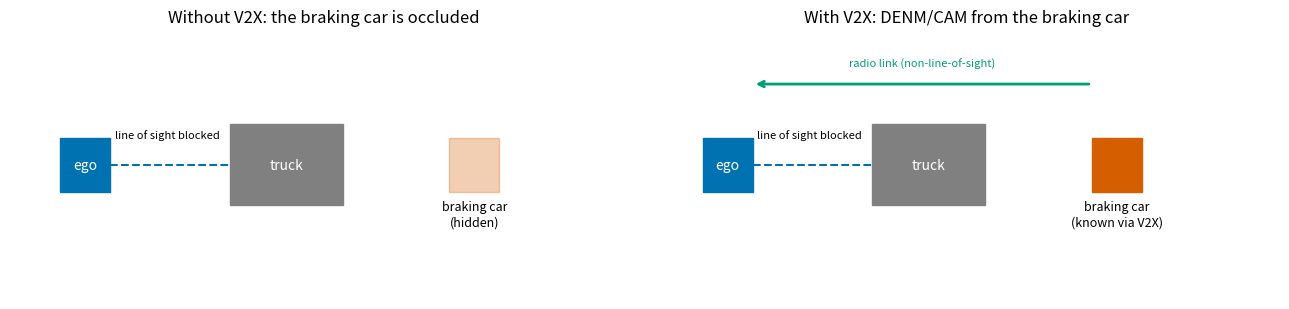
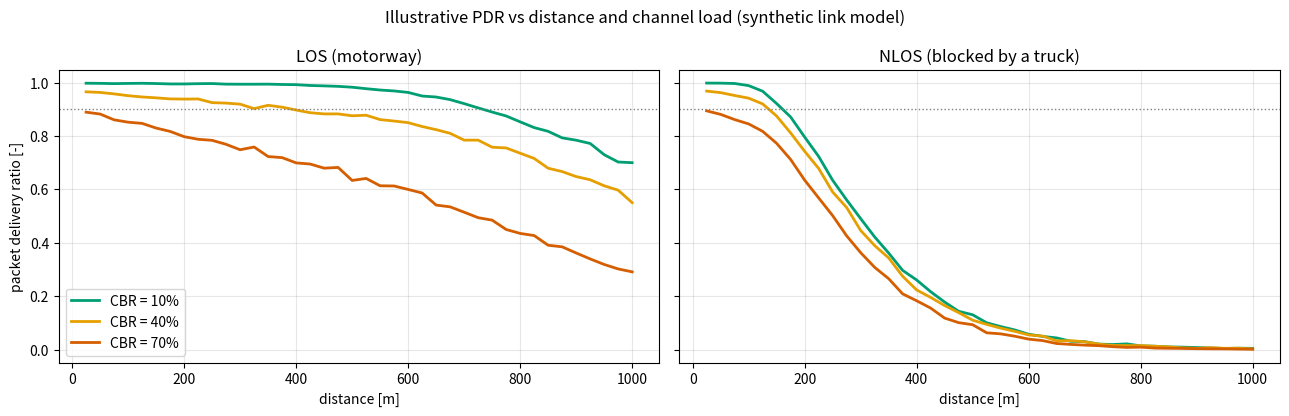

Python code for these plots, in order: (Note: this script raises an exception after producing the figures.)
import numpy as np
import pandas as pd
import matplotlib.pyplot as plt

rng = np.random.default_rng(42)
plt.rcParams.update({"figure.dpi": 100, "axes.grid": True, "grid.alpha": 0.3})
OI = {"blue": "#0072B2", "orange": "#E69F00", "green": "#009E73", "red": "#D55E00",
      "purple": "#CC79A7", "sky": "#56B4E9", "yellow": "#F0E442", "black": "#000000"}
pd.set_option("display.max_colwidth", 90)
print("numpy", np.__version__, "| pandas", pd.__version__)

fig, axes = plt.subplots(1, 2, figsize=(13, 3.2))
for ax, title, known in [(axes[0], "Without V2X: the braking car is occluded", False),
                         (axes[1], "With V2X: DENM/CAM from the braking car", True)]:
    ax.set_xlim(0, 100); ax.set_ylim(0, 20); ax.axis("off"); ax.set_title(title)
    ax.add_patch(plt.Rectangle((8, 8), 8, 4, color=OI["blue"])); ax.text(12, 10, "ego", ha="center", va="center", color="white")
    ax.add_patch(plt.Rectangle((35, 7), 18, 6, color="grey")); ax.text(44, 10, "truck", ha="center", va="center", color="white")
    ax.add_patch(plt.Rectangle((70, 8), 8, 4, color=OI["red"], alpha=1.0 if known else 0.3))
    ax.text(74, 5.5, "braking car\n(" + ("known via V2X" if known else "hidden") + ")", ha="center", fontsize=9)
    ax.plot([16, 35], [10, 10], ls="--", color=OI["blue"]); ax.text(25, 12, "line of sight blocked", ha="center", fontsize=8)
    if known:
        ax.annotate("", xy=(16, 16), xytext=(70, 16), arrowprops=dict(arrowstyle="->", color=OI["green"], lw=2))
        ax.text(43, 17.3, "radio link (non-line-of-sight)", ha="center", fontsize=8, color=OI["green"])
plt.tight_layout(); plt.show()

access = pd.DataFrame([
    ["Radio basis", "IEEE 802.11p (OFDM, CSMA/CA); successor IEEE 802.11bd",
     "3GPP Rel-14/15 LTE sidelink (PC5), SC-FDMA, sensing-based semi-persistent scheduling",
     "3GPP Rel-16+ NR sidelink (PC5); complements, does not replace, LTE-V2X basic safety"],
    ["Spectrum", "5.9 GHz ITS band", "5.9 GHz ITS band (PC5); operator bands for Uu", "5.9 GHz ITS band (PC5); operator bands for Uu"],
    ["Network needed?", "No (ad hoc broadcast)", "No for PC5 'mode 4'; Uu uses the cellular network (V2N)",
     "No for PC5; Uu via network"],
    ["Main use", "Day-1 awareness and hazard warnings (CAM/DENM, BSM)", "Same message sets as left (BSM/CAM/DENM)",
     "Advanced use cases: sensor sharing, manoeuvre coordination, platooning"],
    ["Standards", "IEEE 802.11p; ETSI EN 302 663 (ITS-G5); US DSRC (being retired)",
     "3GPP TS 36.300 ff.; ETSI EN 303 613; SAE J3161/1", "3GPP TS 38.300 ff."],
], columns=["", "ITS-G5 / DSRC", "LTE-V2X (C-V2X)", "NR-V2X (5G sidelink)"])
access

req = pd.DataFrame([
    ["TS 22.185 (LTE V2X, Rel-14)", "V2V / V2P messages, direct or via RSU", 100, None, "R-5.2.1-001"],
    ["TS 22.185 (LTE V2X, Rel-14)", "Pre-crash sensing (V2V)", 20, None, "R-5.2.1-002"],
    ["TS 22.185 (LTE V2X, Rel-14)", "V2N (via application server)", 1000, None, "R-5.2.1-004"],
    ["TS 22.186 (eV2X, Rel-16)", "Cooperative collision avoidance", 10, 99.99, "R.5.3-001"],
    ["TS 22.186 (eV2X, Rel-16)", "Emergency trajectory alignment", 3, 99.999, "R.5.3-006"],
    ["TS 22.186 (eV2X, Rel-16)", "Sensor sharing, higher automation, 200 m", 3, 99.999, "R.5.4-003"],
    ["TS 22.186 (eV2X, Rel-16)", "Sensor sharing, lower automation, 1000 m", 100, 99.0, "R.5.4-001"],
], columns=["3GPP spec", "Scenario", "max end-to-end latency [ms]", "reliability [%]", "requirement"])
req

msgs = pd.DataFrame([
    ["US", "BSM - Basic Safety Message", "SAE J2735 (format), J2945/1 (performance)", "periodic (nominally 10 Hz)", "position, speed, heading, acceleration, brake status, size"],
    ["US", "SPaT / MAP", "SAE J2735", "periodic (RSU)", "signal phase & timing; intersection geometry"],
    ["US", "PSM - Personal Safety Message", "SAE J2735", "periodic", "vulnerable road user position/motion"],
    ["US", "SDSM - Sensor Data Sharing Message", "SAE J3224 (format in J2735)", "periodic", "objects detected by the sender's sensors"],
    ["EU", "CAM - Cooperative Awareness Message", "ETSI EN 302 637-2", "every 100-1000 ms, triggered by dynamics", "as BSM"],
    ["EU", "DENM - Decentralized Environmental Notification", "ETSI EN 302 637-3", "event-driven, repeated", "hazard type, location, validity (e.g. emergency braking, road works)"],
    ["EU", "SPATEM / MAPEM", "ETSI TS 103 301", "periodic (RSU)", "signal phase & timing; intersection topology"],
    ["EU", "CPM - Collective Perception Message", "ETSI TS 103 324 (V2.1.1, 2023)", "every 100-1000 ms", "perceived objects, sensor information, free space"],
], columns=["Region", "Message", "Standard", "Generation", "Content"])
msgs

# ETSI EN 302 637-2 (V1.4.1): a CAM is generated when, since the last CAM, heading changed > 4 deg,
# position changed > 4 m or speed changed > 0.5 m/s - but not more often than every 100 ms (T_GenCamMin)
# and at least every 1000 ms (T_GenCamMax). Simplified check, evaluated every 100 ms.
def cam_rate(speed_mps, heading_rate_dps=0.0, accel=0.0, horizon=60.0):
    dt = 0.05   # T_CheckCamGen <= T_GenCamMin (100 ms)
    last_pos = pos = 0.0
    last_head = head = 0.0
    last_v = v = speed_mps
    last_t, n = 0.0, 0
    for k in range(1, int(horizon / dt) + 1):
        tt = k * dt
        pos += v * dt; head += heading_rate_dps * dt; v = max(0.0, v + accel * dt)
        trig = abs(head - last_head) > 4 or abs(pos - last_pos) > 4 or abs(v - last_v) > 0.5
        if (trig and tt - last_t >= 0.1 - 1e-9) or tt - last_t >= 1.0 - 1e-9:
            n += 1; last_t, last_pos, last_head, last_v = tt, pos, head, v
    return n / horizon

cam = pd.DataFrame([{"situation": s, "speed [km/h]": v, "CAM rate [Hz]": round(cam_rate(v / 3.6, hr, a), 1)}
                    for s, v, hr, a in [("standstill", 0, 0, 0), ("slow urban", 10, 0, 0), ("urban", 30, 0, 0),
                                        ("urban, turning 20 deg/s", 30, 20, 0), ("motorway", 130, 0, 0)]])
cam

# Illustrative link model (NOT calibrated to a specific radio): log-distance path loss with log-normal
# shadowing, a fixed SINR threshold, and a collision probability that grows with the channel busy ratio (CBR).
P_TX_DBM, NOISE_DBM, SINR_TH_DB = 29.0, -98.0, 5.0   # EIRP incl. antenna gains, noise floor (10 MHz, NF 6 dB), threshold
PL0_DB, D0_M = 47.9, 1.0                             # free-space loss at 1 m, 5.9 GHz
EXPONENT = {"LOS (motorway)": 2.4, "NLOS (blocked by a truck)": 3.0}
SIGMA_DB = {"LOS (motorway)": 4.0, "NLOS (blocked by a truck)": 6.0}

def link_ok(d_m, env, n, rng=rng):
    """True where the received SNR (one shadowing draw per sample) exceeds the decoding threshold."""
    pl = PL0_DB + 10 * EXPONENT[env] * np.log10(np.maximum(d_m, D0_M) / D0_M) + rng.normal(0, SIGMA_DB[env], n)
    return (P_TX_DBM - pl - NOISE_DBM) > SINR_TH_DB

def p_collision(d_m, cbr):
    """Packet loss from simultaneous transmissions; grows with load and with distance (hidden terminals)."""
    return cbr ** 2 * (0.2 + d_m / 1000)

def pdr(d_m, cbr, env, n=4000, rng=rng):
    """Monte Carlo packet delivery ratio at distance d_m for channel busy ratio cbr in [0,1]."""
    ok = link_ok(d_m, env, n, rng) & (rng.random(n) > p_collision(d_m, cbr))
    return ok.mean()

distances = np.arange(25, 1001, 25)
fig, axes = plt.subplots(1, 2, figsize=(13, 4.2), sharey=True)
pdr_tab = {}
for ax, env in zip(axes, EXPONENT):
    for cbr, c in [(0.1, OI["green"]), (0.4, OI["orange"]), (0.7, OI["red"])]:
        y = [pdr(d, cbr, env) for d in distances]
        pdr_tab[(env, cbr)] = dict(zip(distances, y))
        ax.plot(distances, y, color=c, lw=2, label=f"CBR = {cbr:.0%}")
    ax.set_title(env); ax.set_xlabel("distance [m]"); ax.axhline(0.9, color="grey", ls=":", lw=1)
axes[0].set_ylabel("packet delivery ratio [-]"); axes[0].legend()
fig.suptitle("Illustrative PDR vs distance and channel load (synthetic link model)")
plt.tight_layout(); plt.show()

def range_at(env, cbr, target=0.9):
    d = [dd for dd, p in pdr_tab[(env, cbr)].items() if p >= target]
    return max(d) if d else 0

summary = pd.DataFrame([{"environment": env, "CBR": cbr, "max distance with PDR >= 90 % [m]": range_at(env, cbr)}
                        for env in EXPONENT for cbr in (0.1, 0.4, 0.7)])
display(summary)
for env in EXPONENT:
    lo, hi = range_at(env, 0.1), range_at(env, 0.7)
    if hi == 0:
        print(f"{env}: 90 % PDR is reached up to {lo} m at CBR 10 %, but at no distance at CBR 70 %.")
    else:
        print(f"{env}: the 90 %-PDR range shrinks from {lo} m at CBR 10 % to {hi} m at CBR 70 %.")
print("Hence 'the range of V2X' is not a single number: it depends on propagation and on channel load,")
print("which is why congestion control (ETSI TS 102 687, SAE J2945/1) adapts message rate and power.")

# Cooperative braking warning: car C (hidden) brakes hard; truck T follows C; ego E follows T.
# Without V2X, ego reacts to the truck's brake lights / deceleration. With V2X, ego may react to C's DENM.
# Illustrative parameters (synthetic, chosen for teaching).
V0 = 100 / 3.6         # m/s, all vehicles
A_C, A_T, A_E = 8.0, 6.0, 6.0    # braking decelerations of car, truck, ego [m/s^2]
TRUCK_REACT = 1.5      # s, truck driver reaction to the car braking
EGO_SENSOR_REACT = 0.6 # s, ego perception + actuation after the truck starts braking
EGO_V2X_REACT = 0.3    # s, ego processing + actuation after a V2X warning is received
GAP_TE = 15.0          # m, gap truck -> ego (~0.5 s time gap: close following)
MSG_PERIOD = 0.1       # s, DENM repetition interval
LATENCY = 0.05         # s, end-to-end latency per packet

def min_gap(ego_brake_start):
    """Minimum truck-ego gap [m] when ego starts braking at ego_brake_start (s after car braking)."""
    tt = np.arange(0, 15, 0.01)
    def pos(t0, a):  # position relative to start of braking (constant speed before t0)
        tb = np.clip(tt - t0, 0, V0 / a)
        return V0 * np.minimum(tt, t0) + V0 * tb - 0.5 * a * tb ** 2 + 0 * tt
    x_t = pos(TRUCK_REACT, A_T)
    x_e = pos(ego_brake_start, A_E)
    return np.min(GAP_TE + x_t - x_e)

def first_reception(env, cbr, d_ce, rng, correlated=True, n_rep=30):
    """Time of first successful reception of the repeated warning (inf if none within 3 s).

    correlated=True: one shadowing draw for the whole event (the truck keeps blocking the path),
    collisions independent per packet. correlated=False: every packet sees independent shadowing.
    """
    snr_ok = np.repeat(link_ok(d_ce, env, 1, rng), n_rep) if correlated else link_ok(d_ce, env, n_rep, rng)
    ok = snr_ok & (rng.random(n_rep) > p_collision(d_ce, cbr))
    k = np.flatnonzero(ok)
    return (k[0] * MSG_PERIOD + LATENCY) if k.size else np.inf

t_sensor = TRUCK_REACT + EGO_SENSOR_REACT
gap_sensor_only = min_gap(t_sensor)
results = []
# The radio distance d_ce between the braking vehicle and ego is varied: the hazard may be one or several
# vehicles ahead (e.g. the end of a queue); the kinematics of the truck-ego pair are kept fixed.
for env in EXPONENT:
    for d_ce in (60, 150, 250):
        for cbr in (0.1, 0.7):
            p = pdr(d_ce, cbr, env)
            gaps, gains = [], []
            for _ in range(2000):
                t_rx = first_reception(env, cbr, d_ce, rng)
                t_brake = min(t_sensor, t_rx + EGO_V2X_REACT)   # ego uses whichever cue comes first
                gaps.append(min_gap(t_brake)); gains.append(t_sensor - t_brake)
            gaps, gains = np.array(gaps), np.array(gains)
            iid_none = np.mean([np.isinf(first_reception(env, cbr, d_ce, rng, correlated=False)) for _ in range(2000)])
            results.append({"environment": env, "distance [m]": d_ce, "CBR": cbr, "PDR": round(p, 3),
                            "P(all 30 lost), independent": round(iid_none, 4),
                            "P(no V2X benefit), correlated": round(np.mean(gains <= 0), 4),
                            "P(collision)": round(np.mean(gaps <= 0), 4),
                            "median reaction gain [s]": round(np.median(gains), 2)})
warn = pd.DataFrame(results)
print(f"Sensor-only reference: ego brakes {t_sensor:.1f} s after the car; minimum gap {gap_sensor_only:.1f} m "
      f"({'collision' if gap_sensor_only <= 0 else 'no collision'}).")
warn

print("Text summary (derived from the table above):")
best, worst = warn.iloc[warn["P(collision)"].idxmin()], warn.iloc[warn["P(collision)"].idxmax()]
print(f"- Sensor-only: minimum gap {gap_sensor_only:.1f} m -> {'collision' if gap_sensor_only <= 0 else 'no collision'}.")
print(f"- With V2X, P(collision) ranges from {best['P(collision)']:.2%} ({best['environment']}, {best['distance [m]']} m, CBR {best['CBR']:.0%}) "
      f"to {worst['P(collision)']:.2%} ({worst['environment']}, {worst['distance [m]']} m, CBR {worst['CBR']:.0%}).")
print(f"- Median reaction-time gain from V2X (when received): {warn['median reaction gain [s]'].max():.2f} s.")
w = warn.iloc[warn["P(no V2X benefit), correlated"].idxmax()]
print(f"- Repetition defeats independent losses (P(all lost) <= {warn['P(all 30 lost), independent'].max():.4f}), but with "
      f"correlated shadowing the warning is missed in up to {w['P(no V2X benefit), correlated']:.1%} of events "
      f"({w['environment']}, {w['distance [m]']} m, CBR {w['CBR']:.0%}). Loss correlation, not average PDR, limits the benefit.")
if gap_sensor_only <= 0:
    print("- The sensor-only system collides in this scenario, so a safety argument that relied on V2X would make")
    print("  PDR and latency safety requirements; whenever all packets are lost the outcome falls back to the sensor-only case.")
else:
    print("- The sensor-only system already avoids the collision: here V2X adds margin and comfort, not the safety baseline.")

# Misbehaviour detection: kinematic plausibility checks on received CAM/BSM tracks.
# A validly signed message from a compromised (insider) sender passes signature verification,
# so receivers additionally check physical plausibility. Synthetic tracks, 10 Hz.
def track(rng, n=50, v=20.0, spoof=None):
    x = np.cumsum(np.full(n, v * 0.1)) + rng.normal(0, 0.3, n)      # GNSS noise ~0.3 m
    speed = np.full(n, v) + rng.normal(0, 0.2, n)
    if spoof == "teleport":
        x[25:] += 60.0                                             # sudden position jump
    elif spoof == "ghost_brake":
        speed[25:] = np.maximum(0, v - 15 * np.arange(1, n - 24) * 0.1)  # claims 15 m/s^2 braking
        x[25:] = x[24] + np.cumsum(speed[25:] * 0.1)
    elif spoof == "inconsistent":
        speed[25:] += 12.0                                         # speed field disagrees with positions
    return x, speed

def plausibility(x, speed, dt=0.1, a_max=12.0, tol=3.0):
    v_from_pos = np.diff(x) / dt
    accel = np.diff(speed) / dt
    checks = {"position jump": np.any(np.abs(np.diff(x)) > (speed[:-1] * dt + 0.5 * a_max * dt ** 2 + 2.0)),
              "acceleration > 12 m/s^2": np.any(np.abs(accel) > a_max),
              "speed vs. position mismatch": np.any(np.abs(np.convolve(v_from_pos - speed[1:], np.ones(5) / 5, "valid")) > tol)}
    return checks

rows = []
for case in [None, "teleport", "ghost_brake", "inconsistent"]:
    x, s = track(rng, spoof=case)
    chk = plausibility(x, s)
    rows.append({"track": case or "genuine", **chk, "flagged": any(chk.values())})
plaus = pd.DataFrame(rows)
display(plaus)
fp = plaus.loc[plaus["track"] == "genuine", "flagged"].item()
caught = plaus.loc[plaus["track"] != "genuine", "flagged"].sum()
print(f"{caught} of {len(plaus) - 1} manipulated tracks flagged; genuine track flagged: {fp}.")
print("A spoofer who keeps the claimed track physically consistent would pass these checks; cross-checking against")
print("on-board sensors and misbehaviour reporting to the PKI (certificate revocation) are the next layers.")
